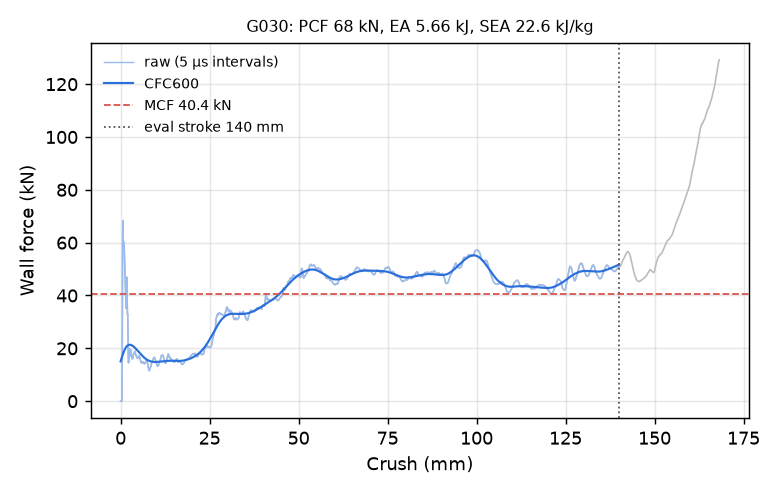

Data behind this chart, as committed beside it:
time_ms, crush_mm, force_kN, force_CFC600_kN
0.000000000000000000e+00, -0.000000000000000000e+00, 0.000000000000000000e+00, 1.504570494314098816e+01
5.018602591007947922e-03, 7.668425142765045166e-02, 0.000000000000000000e+00, 1.539866694536613778e+01
1.003720518201589584e-02, 1.533685028553009033e-01, 0.000000000000000000e+00, 1.574742744700664332e+01
1.505580823868513107e-02, 2.300527542829513550e-01, 0.000000000000000000e+00, 1.609119641094852682e+01
2.007441036403179169e-02, 3.067370057106018066e-01, 0.000000000000000000e+00, 1.642914666664543688e+01
2.509301342070102692e-02, 3.834212422370910645e-01, 0.000000000000000000e+00, 1.676041310033655662e+01
3.011161647737026215e-02, 4.601055085659027100e-01, 1.944037268893012183e+01, 1.708409472458842160e+01
3.513022139668464661e-02, 5.367894172668457031e-01, 5.571024835615473592e+01, 1.739927070657475738e+01
4.014914482831954956e-02, 6.134753227233886719e-01, 6.837079096301691550e+01, 1.770504005036554318e+01
4.516892135143280029e-02, 6.901711821556091309e-01, 6.094662507840573085e+01, 1.800057076490934804e+01
5.018907040357589722e-02, 7.668699622154235840e-01, 5.799206290066388902e+01, 1.828512977878250823e+01
5.500881001353263855e-02, 8.405044078826904297e-01, 5.935151815907038753e+01, 1.855808694741426024e+01
6.002933159470558167e-02, 9.172036647796630859e-01, 6.024269339583849359e+01, 1.881891019140418564e+01
6.504988670349121094e-02, 9.939007759094238281e-01, 5.862681331429068621e+01, 1.906716350660259351e+01
7.007071375846862793e-02, 1.070599198341369629e+00, 5.511997441091850902e+01, 1.930250603404125798e+01
7.509189844131469727e-02, 1.147300720214843750e+00, 5.095908895217306878e+01, 1.952468809058167665e+01
8.011318743228912354e-02, 1.224001526832580566e+00, 4.752328597515248276e+01, 1.973354373155299868e+01
8.513443917036056519e-02, 1.300699591636657715e+00, 4.447469106693542784e+01, 1.992898176599953075e+01
9.015583246946334839e-02, 1.377397775650024414e+00, 4.110718529854482028e+01, 2.011097696147223601e+01
9.517685323953628540e-02, 1.454088449478149414e+00, 3.792772408374992921e+01, 2.027956179363208022e+01
1.001973450183868408e-01, 1.530769228935241699e+00, 3.512380538231227689e+01, 2.043481844684916737e+01
1.050167977809906006e-01, 1.604377985000610352e+00, 3.900873076825391195e+01, 2.057687208909706911e+01
1.100368127226829529e-01, 1.681048393249511719e+00, 4.694187743260577861e+01, 2.070588911475167393e+01
1.150564476847648621e-01, 1.757710695266723633e+00, 4.575660458524653507e+01, 2.082208262612110516e+01
1.200762838125228882e-01, 1.834373950958251953e+00, 3.793555618131911444e+01, 2.092571917069681220e+01
1.250970810651779175e-01, 1.911050319671630859e+00, 3.292659852160286249e+01, 2.101711731894151924e+01
1.301174759864807129e-01, 1.987718939781188965e+00, 3.301214170524058744e+01, 2.109663803224664136e+01
1.351373493671417236e-01, 2.064378261566162109e+00, 2.718909931379457845e+01, 2.116467442299009249e+01
1.401574760675430298e-01, 2.141039848327636719e+00, 1.755150658156402699e+01, 2.122164268209146698e+01
1.451765894889831543e-01, 2.217685461044311523e+00, 1.451997103632811914e+01, 2.126796995091721243e+01
1.501948088407516479e-01, 2.294316530227661133e+00, 1.562812718188320282e+01, 2.130408061801207253e+01
1.550124138593673706e-01, 2.367883682250976562e+00, 1.789483417943620580e+01, 2.133038797495914096e+01
1.600303053855895996e-01, 2.444508314132690430e+00, 1.999723063482786500e+01, 2.134729354914105315e+01
1.650469899177551270e-01, 2.521113634109497070e+00, 1.922577226458059130e+01, 2.135519037833105926e+01
1.700626462697982788e-01, 2.597702503204345703e+00, 1.723090919197560211e+01, 2.135446558065735090e+01
1.750787347555160522e-01, 2.674297332763671875e+00, 1.796998065685166424e+01, 2.134550015969529468e+01
1.800948381423950195e-01, 2.750891208648681641e+00, 1.915077212624158776e+01, 2.132866770629670938e+01
1.851110160350799561e-01, 2.827485561370849609e+00, 1.942828638753900350e+01, 2.130433452014612072e+01
1.901274025440216064e-01, 2.904082059860229492e+00, 1.879686395834444568e+01, 2.127286090560335197e+01
1.951434165239334106e-01, 2.980672121047973633e+00, 1.788873610526102098e+01, 2.123460177309819841e+01
2.001593261957168579e-01, 3.057260036468505859e+00, 1.686943237529555262e+01, 2.118990580648969058e+01
2.051738649606704712e-01, 3.133825778961181641e+00, 1.700899182747851768e+01, 2.113911383791989351e+01
2.101866304874420166e-01, 3.210364103317260742e+00, 1.705518663177138805e+01, 2.108255751191919813e+01
2.151986360549926758e-01, 3.286890029907226562e+00, 1.594840688663476591e+01, 2.102055865747709262e+01
2.200084626674652100e-01, 3.360327959060668945e+00, 1.606269423657457907e+01, 2.095342875821893713e+01
2.250189483165740967e-01, 3.436829328536987305e+00, 1.638208064817450804e+01, 2.088146828167908353e+01
2.300283610820770264e-01, 3.513313293457031250e+00, 1.673649872178107145e+01, 2.080496653314236966e+01
2.350376695394515991e-01, 3.589795112609863281e+00, 1.779732018606108568e+01, 2.072420237706573687e+01
2.400465756654739380e-01, 3.666269779205322266e+00, 1.798644793823431343e+01, 2.063944558913373939e+01
2.450550943613052368e-01, 3.742737770080566406e+00, 1.811647521456784915e+01, 2.055095837134719616e+01
2.500637769699096680e-01, 3.819207429885864258e+00, 1.813956250397302128e+01, 2.045899647665543597e+01
2.550718486309051514e-01, 3.895666837692260742e+00, 1.804731966088188244e+01, 2.036380980023889009e+01
2.600797712802886963e-01, 3.972123622894287109e+00, 1.874622980098088831e+01, 2.026564276969638101e+01
2.650878429412841797e-01, 4.048581600189208984e+00, 1.887895340101746910e+01, 2.016473495209432798e+01
2.700974047183990479e-01, 4.125061511993408203e+00, 1.829845189313741827e+01, 2.006132184503457694e+01
2.751084566116333008e-01, 4.201562881469726562e+00, 1.752282816039445024e+01, 1.995563517363330774e+01
2.801197469234466553e-01, 4.278067588806152344e+00, 1.735963173486350541e+01, 1.984790232064303694e+01
2.851298749446868896e-01, 4.354553699493408203e+00, 1.733842002360115231e+01, 1.973834546741330342e+01
2.901407182216644287e-01, 4.431049823760986328e+00, 1.697596367854520238e+01, 1.962718109456087490e+01
2.951522171497344971e-01, 4.507555484771728516e+00, 1.674813174456521025e+01, 1.951461976349604299e+01
... 2,198 more rows
